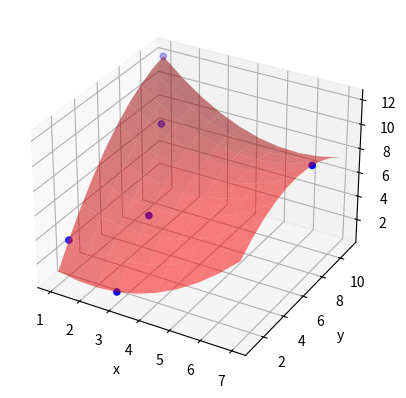

The script that saved this image:
import numpy as np
from scipy.optimize import leastsq
import matplotlib.pyplot as plt
from mpl_toolkits.mplot3d import Axes3D

# 定义二次曲面的函数模型
def func(p, x, y):
    a, b, c, d, e, f = p
    return a * x ** 2 + b * y ** 2 + c * x * y + d * x + e * y + f

# 定义误差函数
def error(p, x, y, z):
    return func(p, x, y) - z

# 数据点
A = np.array([[1, 2, 3], [3, 1, 1], [2, 8, 9], [1, 11, 12],[3,4,5],[7,8,9]])
x = A[:, 0]
y = A[:, 1]
z = A[:, 2]

# 初始参数
p0 = [1, 1, 1, 1, 1, 1]

# 拟合
plsq = leastsq(error, p0, args=(x, y, z))

# 输出结果
print("拟合参数:", plsq[0])
print("拟合误差:", plsq[1])

# 绘制散点图
fig = plt.figure()
ax = fig.add_subplot(111, projection='3d')
ax.scatter(x, y, z, c='b', marker='o')

# 绘制拟合曲面
x = np.linspace(x.min(), x.max(), 10)
y = np.linspace(y.min(), y.max(), 10)
x, y = np.meshgrid(x, y)
z = func(plsq[0],x,y ) 
ax.plot_surface(x,y,z, color='r', alpha=0.5)

# 设置坐标轴标签
ax.set_xlabel('x')
ax.set_ylabel('y')
ax.set_zlabel('z')

# 显示图形
plt.show()